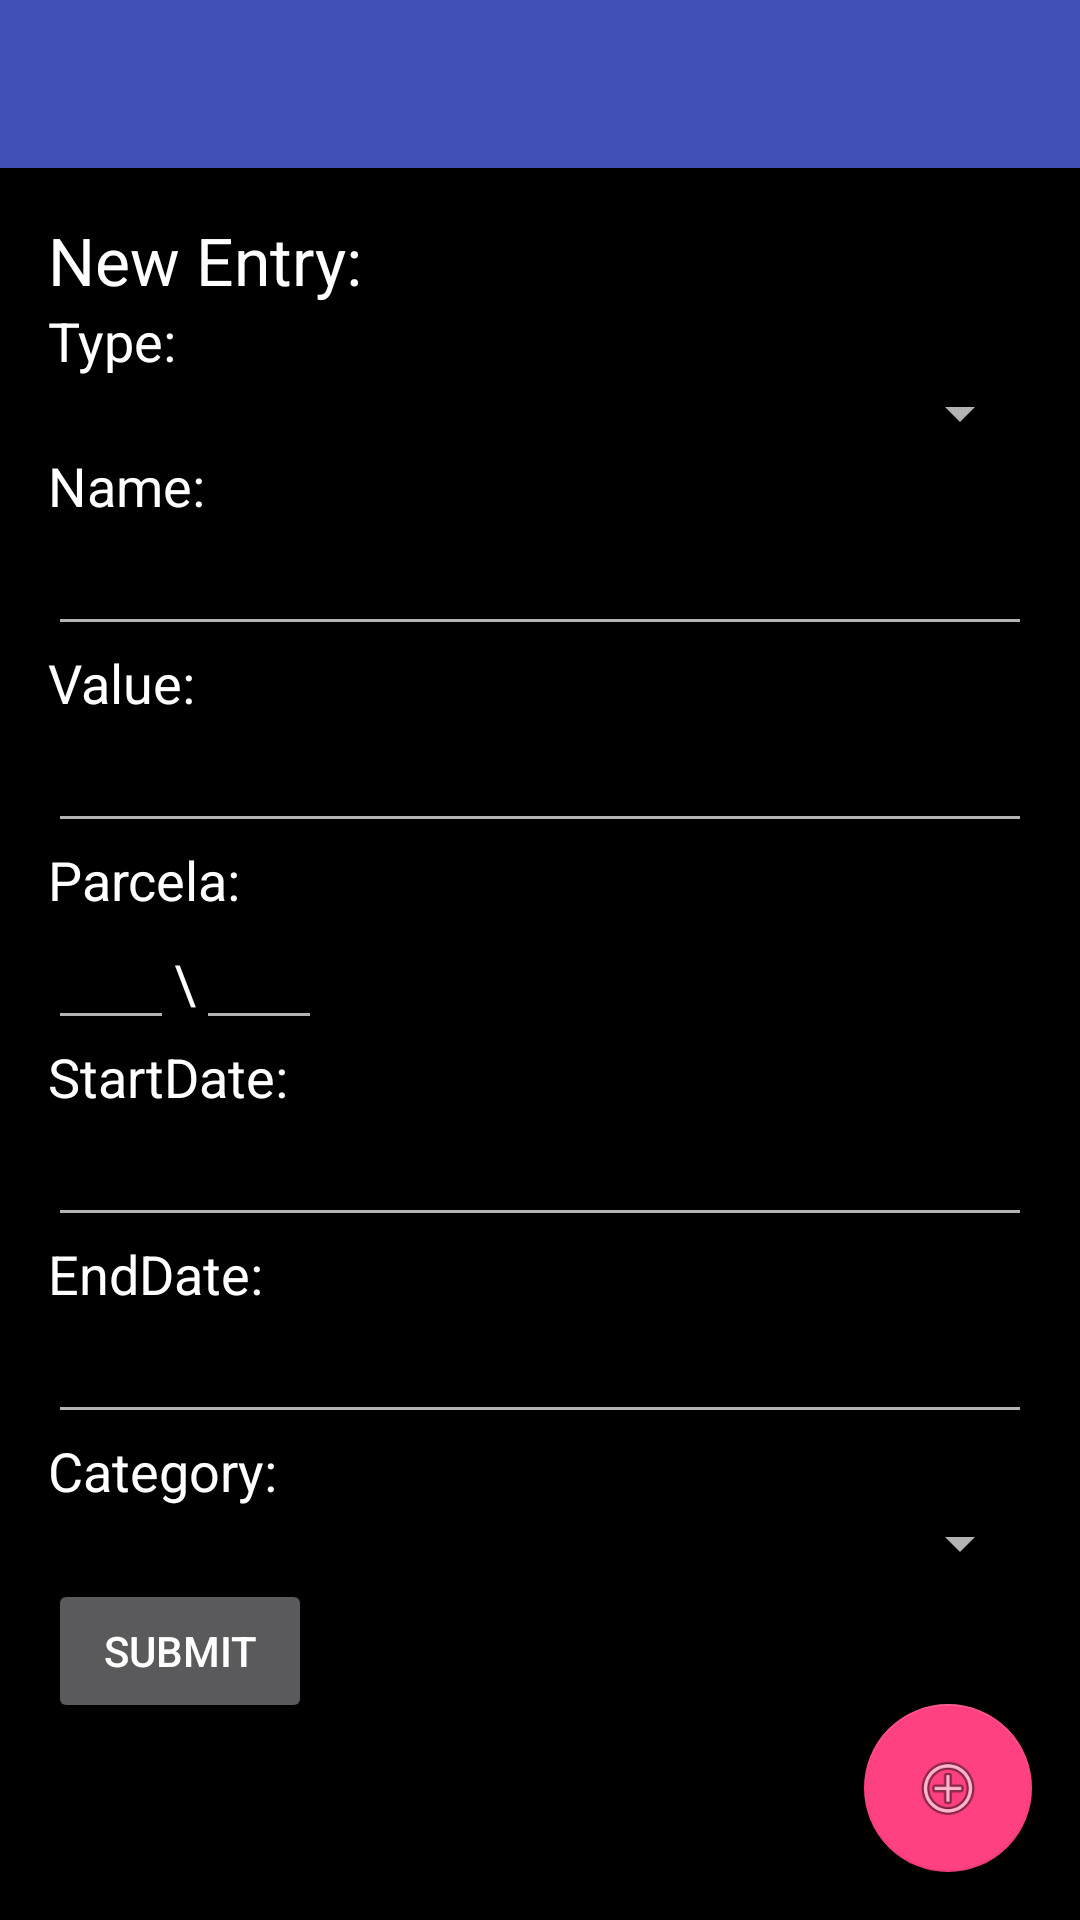

Layout XML and referenced resources for this Android screen:
<!-- AndroidManifest.xml: activity theme AppTheme -->
<!-- res/layout/activity_add_entry.xml -->
<?xml version="1.0" encoding="utf-8"?>

<android.support.design.widget.CoordinatorLayout xmlns:android="http://schemas.android.com/apk/res/android"
    xmlns:app="http://schemas.android.com/apk/res-auto"
    xmlns:tools="http://schemas.android.com/tools"
    android:layout_width="match_parent"
    android:layout_height="match_parent"
    android:fitsSystemWindows="true"
    tools:context="com.br.widgettest.AddEntryActivity">

    <android.support.design.widget.AppBarLayout
        android:layout_width="match_parent"
        android:layout_height="wrap_content"
        android:theme="@style/AppTheme.AppBarOverlay">

        <android.support.v7.widget.Toolbar
            android:id="@+id/toolbar"
            android:layout_width="match_parent"
            android:layout_height="?attr/actionBarSize"
            android:background="?attr/colorPrimary"
            app:popupTheme="@style/AppTheme.PopupOverlay" />

    </android.support.design.widget.AppBarLayout>

    <include layout="@layout/content_add_entry" />

    <android.support.design.widget.FloatingActionButton
        android:id="@+id/fab"
        android:layout_width="wrap_content"
        android:layout_height="wrap_content"
        android:layout_gravity="bottom|end"
        android:layout_margin="@dimen/fab_margin"
        android:src="@android:drawable/ic_menu_add" />

</android.support.design.widget.CoordinatorLayout>
<!-- res/layout/content_add_entry.xml (included above) -->
<?xml version="1.0" encoding="utf-8"?>

<RelativeLayout xmlns:android="http://schemas.android.com/apk/res/android"
    xmlns:app="http://schemas.android.com/apk/res-auto"
    xmlns:tools="http://schemas.android.com/tools"
    android:layout_width="match_parent"
    android:layout_height="match_parent"
    android:paddingBottom="@dimen/activity_vertical_margin"
    android:paddingLeft="@dimen/activity_horizontal_margin"
    android:paddingRight="@dimen/activity_horizontal_margin"
    android:paddingTop="@dimen/activity_vertical_margin"
    app:layout_behavior="@string/appbar_scrolling_view_behavior"
    tools:context="com.br.widgettest.AddEntryActivity"
    tools:showIn="@layout/activity_add_entry">
    <LinearLayout xmlns:android="http://schemas.android.com/apk/res/android"
        android:orientation="vertical" android:layout_width="match_parent"
        android:layout_height="match_parent">

        <TextView
            android:layout_width="wrap_content"
            android:layout_height="wrap_content"
            android:textAppearance="?android:attr/textAppearanceLarge"
            android:text="New Entry:"
            android:id="@+id/textView" />

        <TextView
            android:layout_width="wrap_content"
            android:layout_height="wrap_content"
            android:textAppearance="?android:attr/textAppearanceMedium"
            android:text="Type:"
            android:id="@+id/textView7" />

        <Spinner
            android:layout_width="match_parent"
            android:layout_height="wrap_content"
            android:id="@+id/entry_type_spinner" />

        <TextView
            android:layout_width="wrap_content"
            android:layout_height="wrap_content"
            android:textAppearance="?android:attr/textAppearanceMedium"
            android:text="Name:"
            android:id="@+id/entry_name_label" />

        <EditText
            android:layout_width="match_parent"
            android:layout_height="wrap_content"
            android:id="@+id/entry_name_field" />

        <TextView
            android:layout_width="wrap_content"
            android:layout_height="wrap_content"
            android:textAppearance="?android:attr/textAppearanceMedium"
            android:text="Value:"
            android:id="@+id/entry_value_label" />

        <EditText
            android:layout_width="match_parent"
            android:layout_height="wrap_content"
            android:inputType="numberDecimal|numberSigned"
            android:ems="10"
            android:id="@+id/entry_value_field" />

        <TextView
            android:layout_width="wrap_content"
            android:layout_height="wrap_content"
            android:textAppearance="?android:attr/textAppearanceMedium"
            android:text="Parcela:"
            android:id="@+id/entry_parcela_label" />

        <LinearLayout
            android:layout_width="match_parent"
            android:layout_height="wrap_content"
            android:orientation="horizontal">

            <EditText
                android:layout_width="wrap_content"
                android:layout_height="wrap_content"
                android:inputType="number"
                android:ems="2"
                android:id="@+id/entry_parcela_field" />

            <TextView
                android:layout_width="wrap_content"
                android:layout_height="wrap_content"
                android:textAppearance="?android:attr/textAppearanceMedium"
                android:text="\" />

            <EditText
                android:layout_width="wrap_content"
                android:layout_height="wrap_content"
                android:inputType="number"
                android:ems="2"
                android:id="@+id/entry_total_parcelas_field" />
        </LinearLayout>


        <TextView
            android:layout_width="wrap_content"
            android:layout_height="wrap_content"
            android:textAppearance="?android:attr/textAppearanceMedium"
            android:text="StartDate:"
            android:id="@+id/entry_start_date_label" />

        <EditText
            android:layout_width="match_parent"
            android:layout_height="wrap_content"
            android:inputType="date"
            android:ems="10"
            android:id="@+id/entry_start_date_field" />

        <TextView
            android:layout_width="wrap_content"
            android:layout_height="wrap_content"
            android:textAppearance="?android:attr/textAppearanceMedium"
            android:text="EndDate:"
            android:id="@+id/entry_end_date_label" />

        <EditText
            android:layout_width="match_parent"
            android:layout_height="wrap_content"
            android:inputType="date"
            android:ems="10"
            android:id="@+id/entry_end_date_field" />

        <TextView
            android:layout_width="wrap_content"
            android:layout_height="wrap_content"
            android:textAppearance="?android:attr/textAppearanceMedium"
            android:text="Category:"
            android:id="@+id/entry_category_label" />

        <Spinner
            android:layout_width="match_parent"
            android:layout_height="wrap_content"
            android:id="@+id/entry_category_spinner" />

        <Button
            android:layout_width="wrap_content"
            android:layout_height="wrap_content"
            android:text="Submit"
            android:id="@+id/entry_submit_button" />
    </LinearLayout>
</RelativeLayout>
<!-- resources referenced by this layout -->
<resources>
  <dimen name="activity_horizontal_margin">16dp</dimen>
  <dimen name="activity_vertical_margin">16dp</dimen>
  <dimen name="fab_margin">16dp</dimen>
  <style name="AppTheme.AppBarOverlay" parent="ThemeOverlay.AppCompat.Dark.ActionBar" />
  <style name="AppTheme.PopupOverlay" parent="ThemeOverlay.AppCompat.Light" />
  <style name="AppTheme" parent="Theme.AppCompat.NoActionBar">
      
      <item name="colorPrimary">@color/colorPrimary</item>
      <item name="colorPrimaryDark">@color/colorPrimaryDark</item>
      <item name="colorAccent">@color/colorAccent</item>
      <item name="android:background">@android:color/black</item>
      <item name="android:textColor">@android:color/white</item>
    </style>
  <color name="colorPrimary">#3F51B5</color>
  <color name="colorPrimaryDark">#303F9F</color>
  <color name="colorAccent">#FF4081</color>
</resources>
